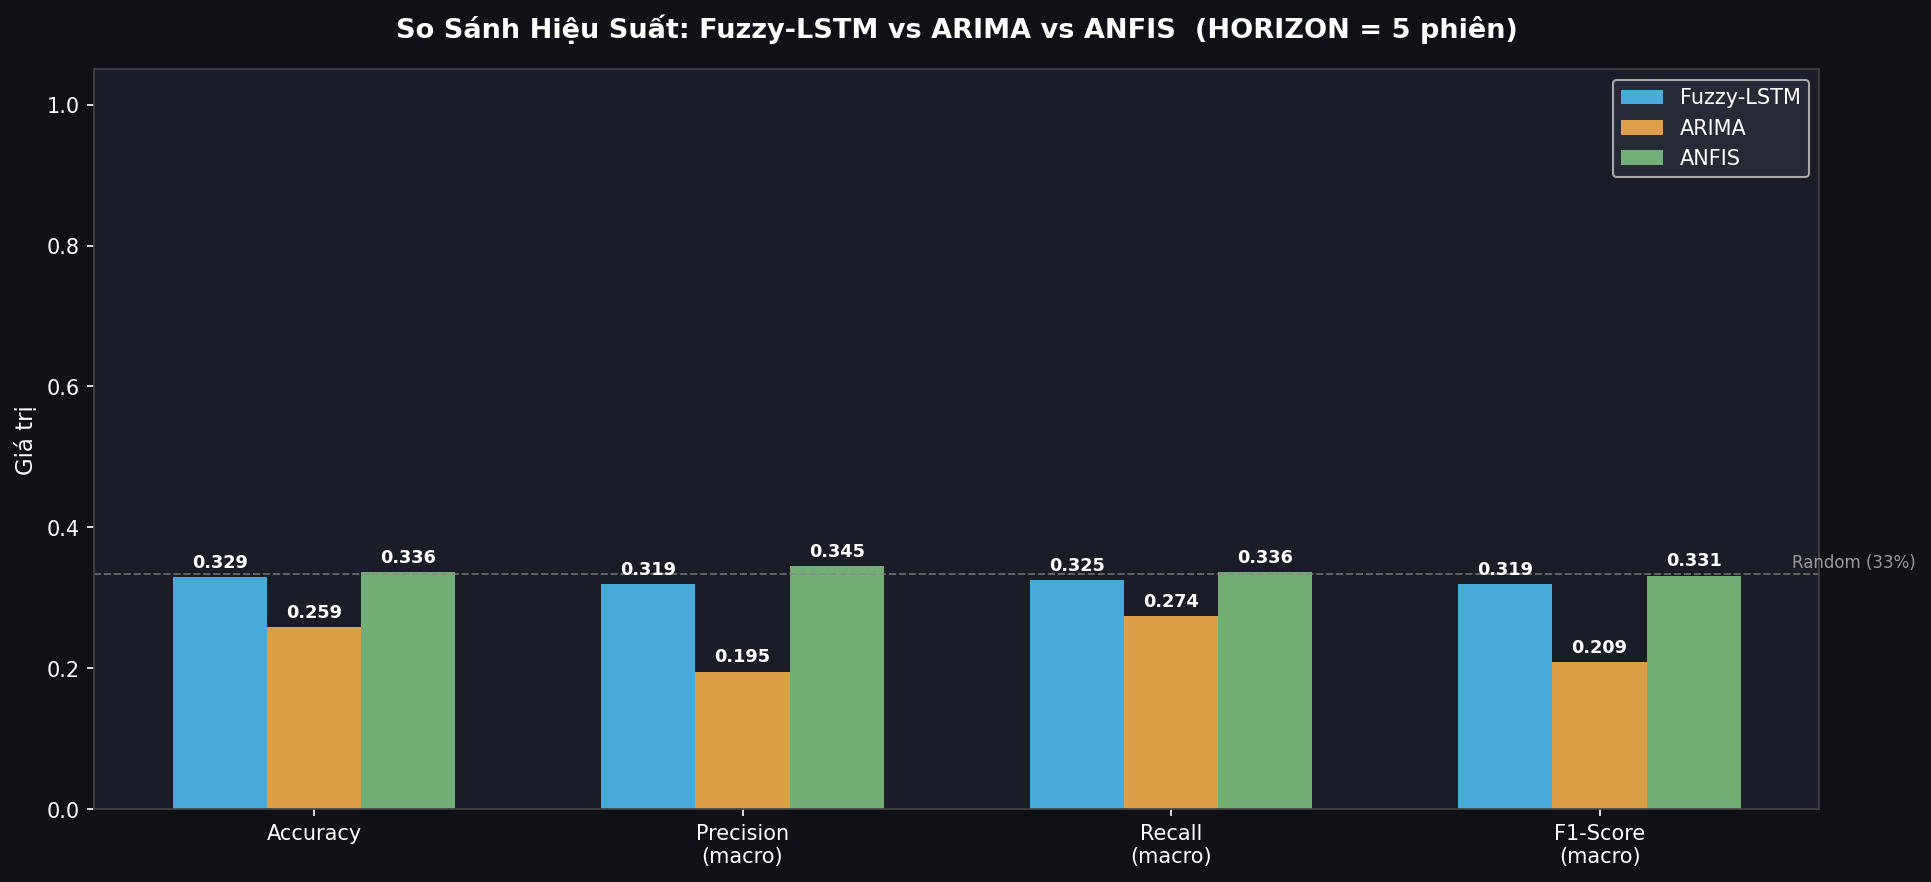

Source data for this figure (header and first rows):
Mo hinh, Accuracy, Precision (macro), Recall (macro), F1-Score (macro)
Fuzzy-LSTM, 0.3294, 0.3191, 0.325, 0.3192
ARIMA, 0.2589, 0.1951, 0.2736, 0.2086
ANFIS, 0.3361, 0.3447, 0.3361, 0.3314
